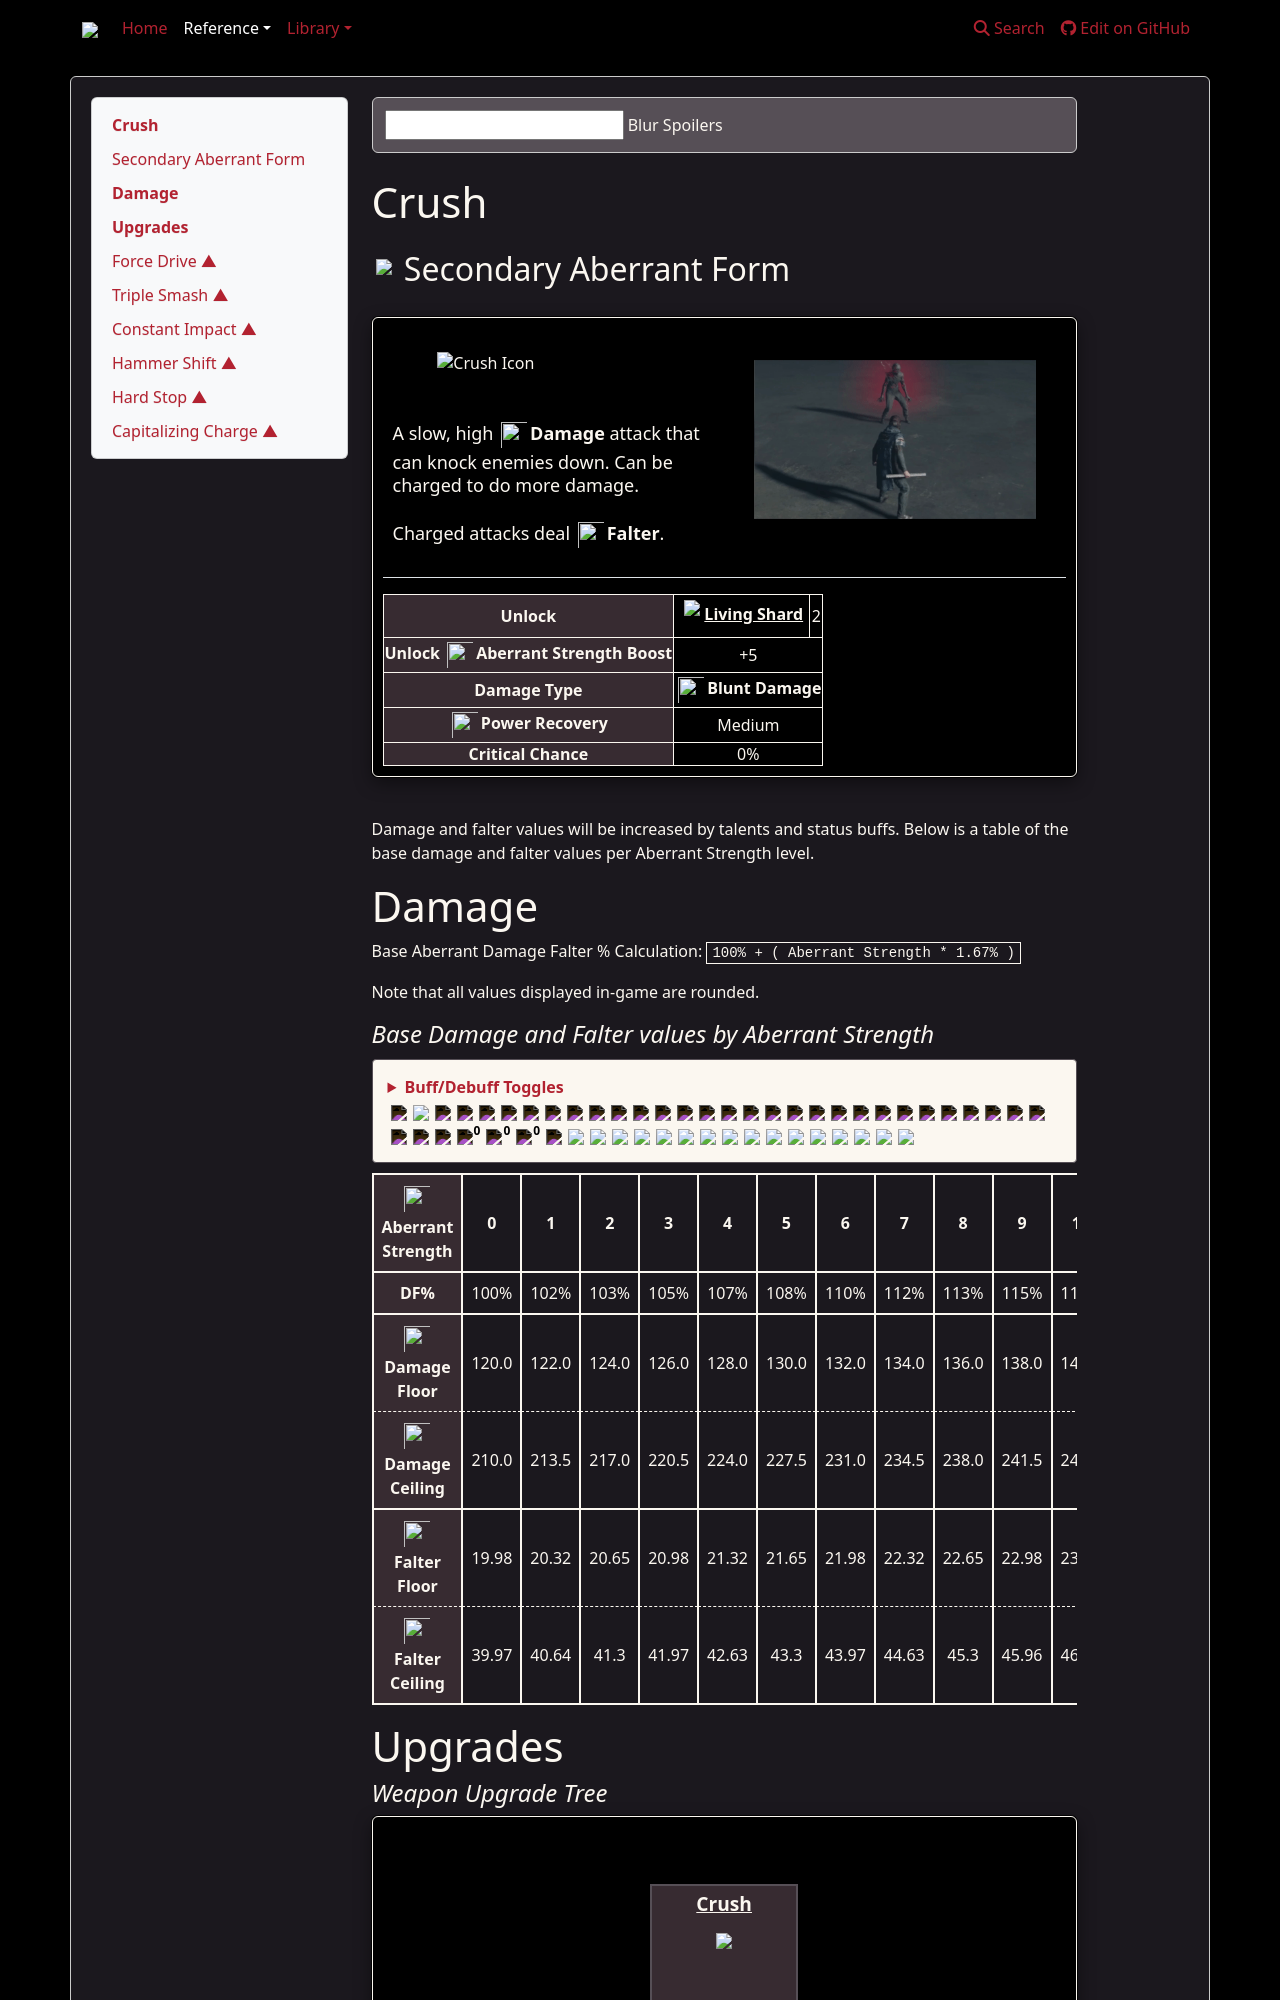

repository: weslo-stem/control-resonant-reference · page: reference/dylan/aberrant/secondary-forms/crush/index.html · generator: mkdocs

# Crush
## <img src="{{icon_aberrant_form}}" style="border: 0px;"/> Secondary Aberrant Form

<div class="flex-container">

<div class="generic-infobox" style="width: 100%;">
    <!-- Image -->
    <div class="flex-container">
        <div class="box-icon-primary left-box">
            <img src="{{icon_crush}}" alt="Crush Icon">
            <div class="image-subtitle">
                <p class="inline-svg">A slow, high <img src="{{icon_generic_damage}}"/><strong><b>Damage</b></strong> attack that can knock enemies down. Can be charged to do more damage. <br><br>Charged attacks deal <img src="{{icon_falter_damage}}"/><strong><b>Falter</b></strong>.</p>
            </div>
        </div>
        <div class="box-gif-primary right-box">
            <img src="{{gif_crush}}" alt="Crush">
        </div>
    </div>
    <div class="mobile-box-gif-primary">
        <img src="{{gif_crush}}" alt="Crush">
    </div>
    <hr>
    <div class="flex-container" style="gap: 10px;">
        <div class="htable" style="overflow-x: auto; width: 100%;">
            <table class="weapon-info">
                <tbody>
                    <tr>
                        <th scope="row" style="background-color: var(--shadow-grey)"><b>Unlock</b></th>
                        <td><a href="/control-resonant-reference
